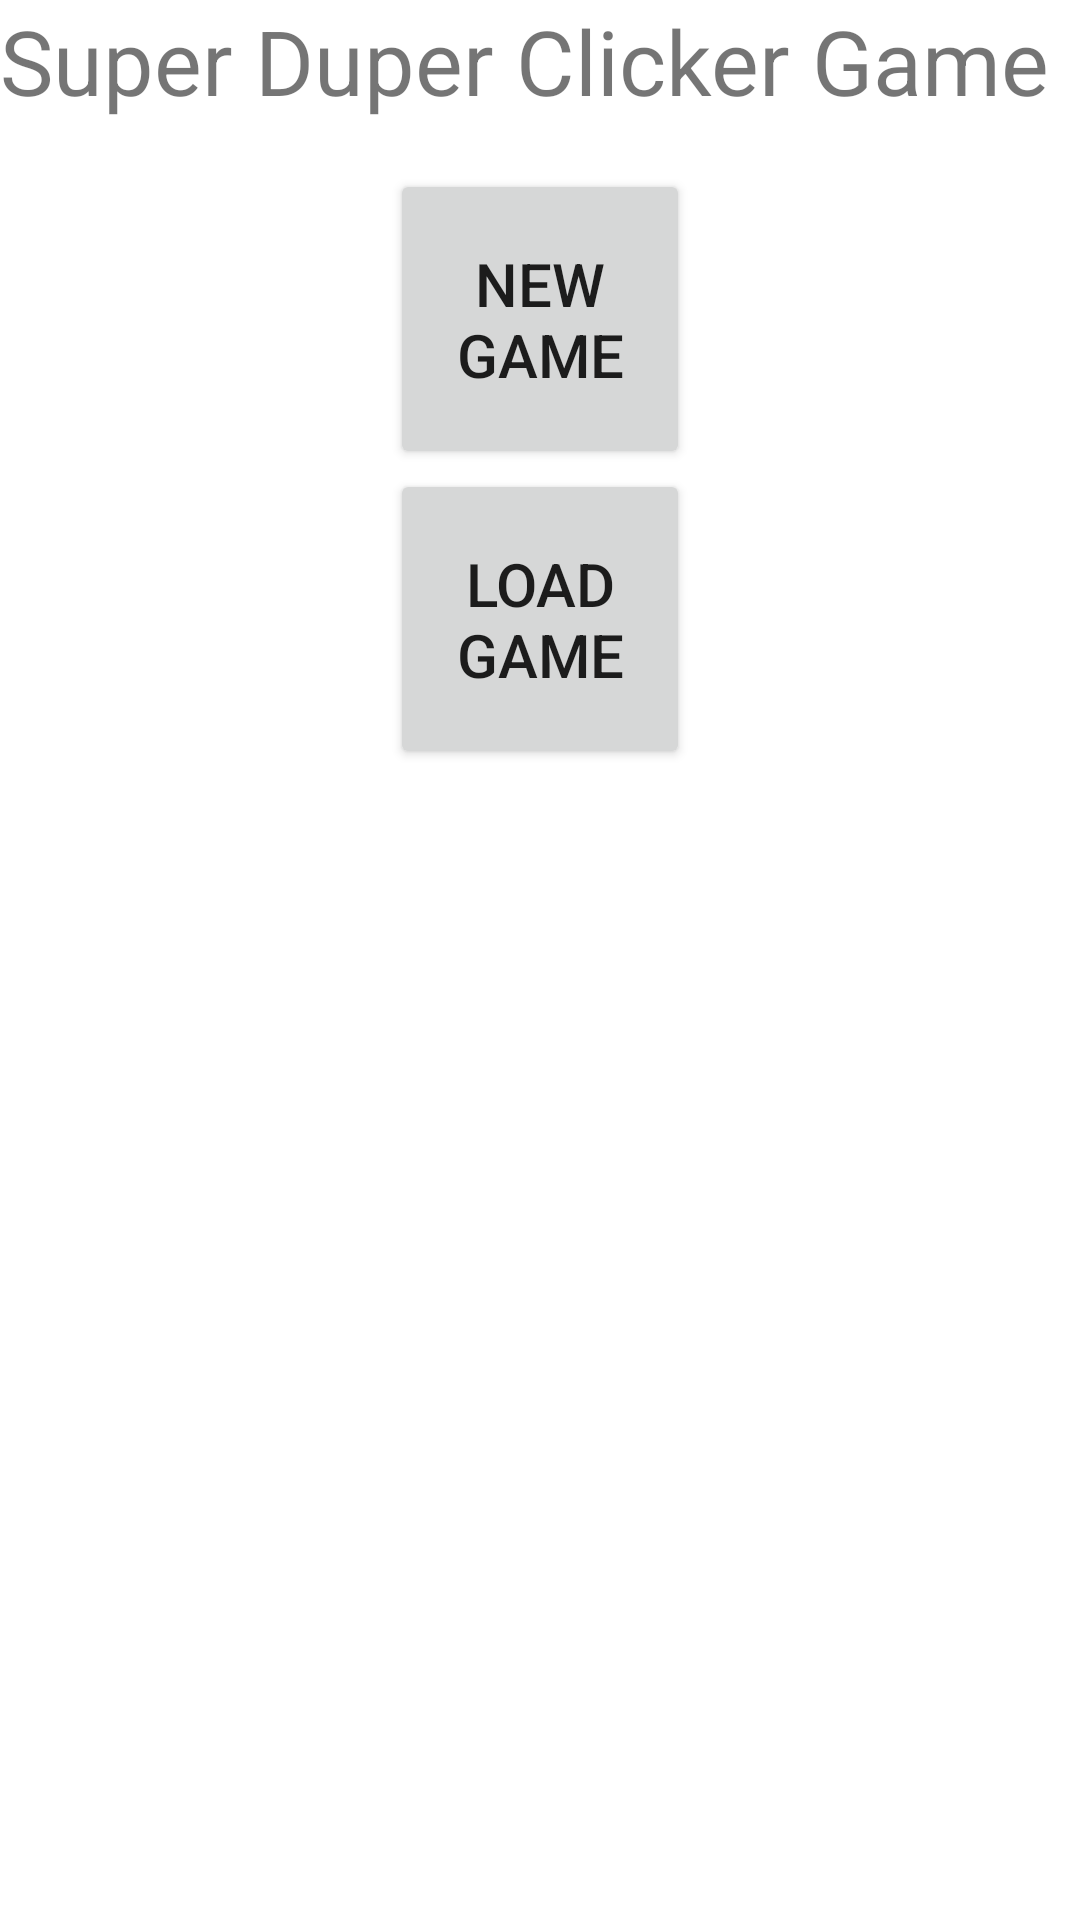

Layout XML and referenced resources for this Android screen:
<!-- AndroidManifest.xml: application theme Theme.MyGameProject -->
<!-- res/layout/main_activity.xml -->
<?xml version="1.0" encoding="utf-8"?>
<LinearLayout
    xmlns:android="http://schemas.android.com/apk/res/android"
    android:layout_width="match_parent"
    android:layout_height="match_parent"
    android:orientation="vertical"
    android:gravity="center_horizontal"
    >

    <TextView
        android:layout_width="match_parent"
        android:layout_height="wrap_content"
        android:text="Super Duper Clicker Game"
        android:textSize="30dp"
        />
    <Button
        android:id="@+id/main_activity_new_game"
        android:layout_marginTop="16dp"
        android:layout_width="100dp"
        android:layout_height="100dp"
        android:padding="16dp"
        android:text="New Game"
        android:textSize="20dp"
        />


    <Button
        android:id="@+id/main_activity_load_game"
        android:layout_width="100dp"
        android:layout_height="100dp"
        android:padding="8dp"
        android:text="Load Game"
        android:textSize="20dp"
        />
</LinearLayout>
<!-- resources referenced by this layout -->
<resources>
  <style name="Theme.MyGameProject" parent="Theme.MaterialComponents.DayNight.DarkActionBar">
          
          <item name="colorPrimary">@color/purple_500</item>
          <item name="colorPrimaryVariant">@color/purple_700</item>
          <item name="colorOnPrimary">@color/white</item>
          
          <item name="colorSecondary">@color/teal_200</item>
          <item name="colorSecondaryVariant">@color/teal_700</item>
          <item name="colorOnSecondary">@color/black</item>
          
          <item name="android:statusBarColor" tools:targetApi="l">?attr/colorPrimaryVariant</item>
          
      </style>
  <!-- not gathered from this repository: default colours our renderer supplied (Android Studio template values) -->
  <color name="purple_500">#FF6200EE</color>
  <color name="purple_700">#FF3700B3</color>
  <color name="teal_200">#FF03DAC5</color>
  <color name="teal_700">#FF018786</color>
  <color name="black">#FF000000</color>
  <color name="white">#FFFFFFFF</color>
</resources>
